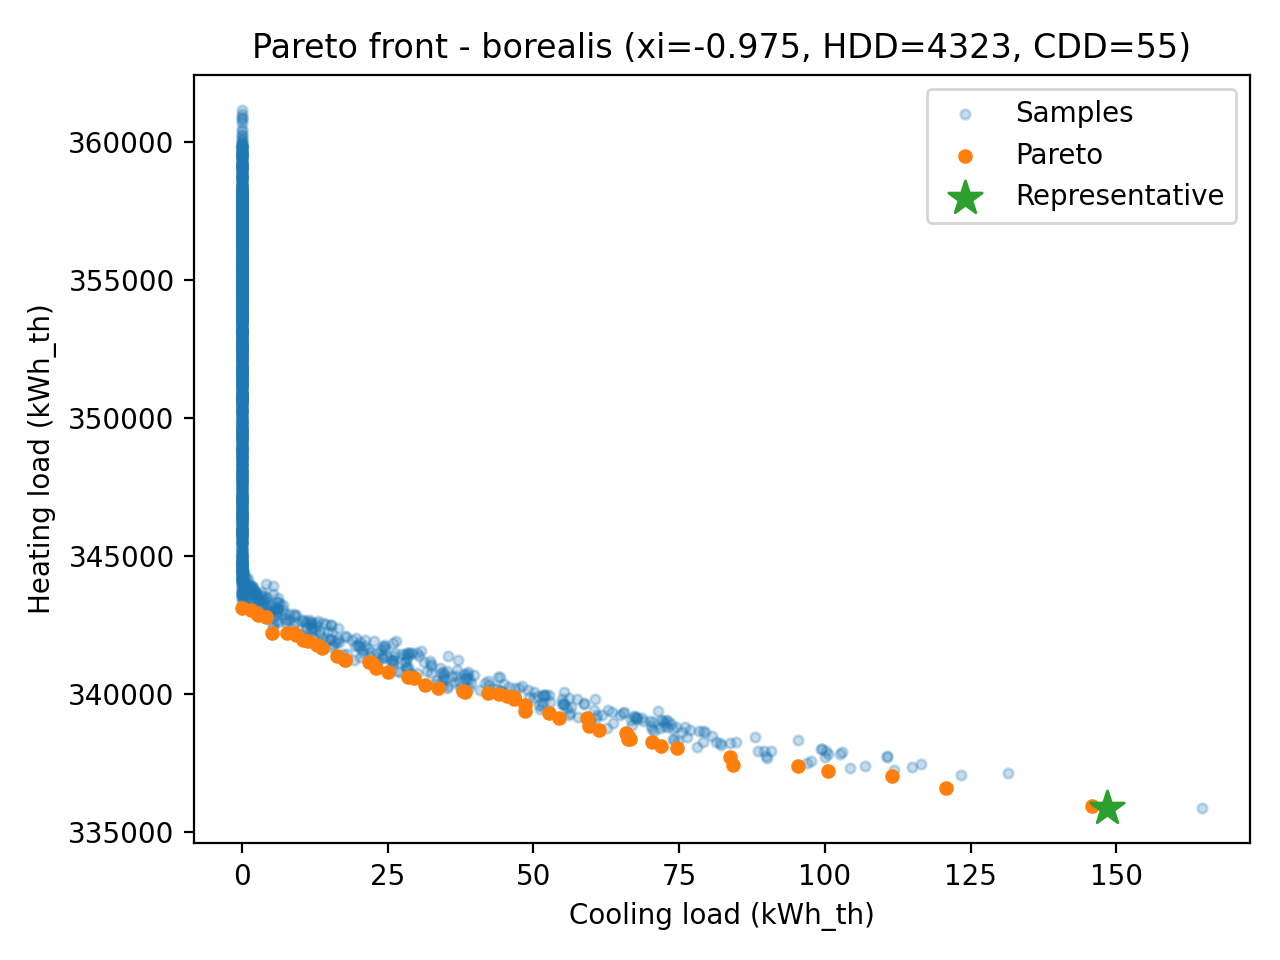

Data behind this chart, as committed beside it:
x, E_heat_kWh, E_cool_kWh, dN_m, dS_m, etaE_rad, etaW_rad
(0.19145176831252597, 0.0961307681345315…, 338340, 66.54, 0.1915, 0.09613, 0.7656, 1.31
(0.022086809253016537, 0.048691369027414…, 337023, 111.5, 0.02209, 0.04869, 1.083, 0.9012
(0.41939099438297234, 0.3927639364394971…, 340928, 22.95, 0.4194, 0.3928, 0.6808, 1.288
(0.3435902206079203, 0.15516447499917319…, 338675, 61.23, 0.3436, 0.1552, 1.276, 1.404
(0.35401770636154595, 0.3718141633226334…, 340024, 42.12, 0.354, 0.3718, 1.11, 1.038
(0.5303183488176951, 0.04237420043047191…, 341922, 11.36, 0.5303, 0.04237, 1.229, 0.705
(0.3102089031676549, 0.2691938332237537,…, 339569, 48.46, 0.3102, 0.2692, 1.274, 0.8862
(0.06483623964099128, 0.2798127159729817…, 337684, 83.75, 0.06484, 0.2798, 0.711, 1.178
(0.19967657086553448, 0.1761560449504491…, 338256, 70.35, 0.1997, 0.1762, 1.506, 0.8088
(0.43161579891342794, 0.2783563623802183…, 340098, 37.97, 0.4316, 0.2784, 1.301, 1.136
(0.607213779377155, 1.13020583462564, 1.…, 341157, 21.8, 0.6072, 1.13, 1.481, 1.508
(0.28514759269320367, 0.0712695193715595…, 338576, 65.93, 0.2851, 0.07127, 1.324, 1.113
(0.5946126816386936, 0.20212291539901872…, 343109, 0.0, 0.5946, 0.2021, 0.1033, 1.391
(0.15497375104319677, 0.2908036253679411…, 338834, 59.6, 0.155, 0.2908, 0.4358, 1.251
(0.46563897732327264, 0.4811679722032083…, 341350, 16.26, 0.4656, 0.4812, 0.5626, 1.439
(0.445316969760174, 1.7740878292551292, …, 339810, 46.68, 0.4453, 1.774, 1.558, 1.502
(0.4977206036296009, 0.03719164174738787…, 343039, 1.479, 0.4977, 0.03719, 0.3079, 0.8433
(0.02194336887904691, 0.8861723841295519…, 337367, 95.37, 0.02194, 0.8862, 0.4107, 1.569
(0.5555380348607027, 0.6791926212340023,…, 342846, 2.743, 0.5555, 0.6792, 0.3849, 1.334
(0.10752825425448953, 1.065844618658331,…, 339907, 45.48, 0.1075, 1.066, 0.493, 0.715
(0.14212206001644556, 0.3015660042501252…, 336569, 120.8, 0.1421, 0.3016, 1.455, 1.438
(0.3780790252398796, 0.3570724499465058,…, 339120, 54.4, 0.3781, 0.3571, 1.298, 1.401
(0.3807299265555394, 0.08487691691434374…, 341225, 17.68, 0.3807, 0.08488, 0.7292, 0.8377
(0.4886145016636647, 0.32492436356698207…, 342200, 7.641, 0.4886, 0.3249, 0.6789, 0.9947
(0.33207622208884835, 0.1728031511369243…, 340611, 28.51, 0.3321, 0.1728, 0.2789, 1.288
(0.49593397010187346, 0.1799725037560448…, 342772, 4.071, 0.4959, 0.18, 0.7973, 0.5908
(0.3011869369494279, 0.03356025926063066…, 341643, 13.76, 0.3012, 0.03356, 0.3762, 0.4981
(0.3952644986762024, 0.30228456336411913…, 341137, 22, 0.3953, 0.3023, 0.8149, 0.9473
(0.4586313663790079, 0.19905841131174318…, 342933, 2.573, 0.4586, 0.1991, 0.5516, 0.5658
(0.38808841037482333, 0.292634120318948,…, 342196, 8.936, 0.3881, 0.2926, 0.7199, 0.4252
(0.2882856989156438, 1.0615759179700017,…, 339285, 52.61, 0.2883, 1.062, 0.7967, 1.569
(0.15842130420033107, 0.2107001126601096…, 338368, 66.27, 0.1584, 0.2107, 0.5774, 1.358
(0.0015562324971165609, 0.17073960638535…, 335925, 145.9, 0.001556, 0.1707, 0.9666, 1.503
(0.657567649435897, 0.013090864544146097…, 342204, 5.095, 0.6576, 0.01309, 0.8412, 1.456
(0.5158810558110686, 0.41701523553679587…, 342105, 9.293, 0.5159, 0.417, 0.8064, 1.069
(0.1658112285036829, 0.8997747174836866,…, 339096, 59.12, 0.1658, 0.8998, 0.4841, 1.305
(0.36590689262886866, 0.1119308772087828…, 340071, 38.31, 0.3659, 0.1119, 1.205, 0.8904
(0.1325253088324838, 0.23795069754434472…, 337205, 100.5, 0.1325, 0.238, 1.057, 1.399
(0.11562599797030715, 0.8756832045757494…, 339974, 44.11, 0.1156, 0.8757, 0.6072, 0.5577
(0.07959731161822303, 0.3053579662470523…, 335844, 148.4, 0.0796, 0.3054, 1.449, 1.527
(0.5654229090369042, 0.4051524140393241,…, 340783, 25.07, 0.5654, 0.4052, 1.317, 1.443
(0.17947301195189758, 0.0850313117141954…, 338447, 66.15, 0.1795, 0.08503, 0.7817, 1.185
(0.2692597057535858, 0.25907902350478995…, 337426, 84.22, 0.2693, 0.2591, 1.497, 1.559
(0.5290667292534039, 0.6757434125385209,…, 341104, 22.21, 0.5291, 0.6757, 0.9818, 1.535
(0.4201662140684719, 0.39007498505370897…, 341226, 17.61, 0.4202, 0.3901, 0.1989, 1.547
(0.29336399233632926, 0.0906298447262113…, 338085, 71.87, 0.2934, 0.09063, 1.272, 1.445
(0.556125818407457, 0.15541534691962033,…, 341747, 12.82, 0.5561, 0.1554, 1.015, 1.121
(0.2700041731352696, 0.746071142363595, …, 339858, 46.59, 0.27, 0.7461, 1.47, 0.5134
(0.360331890304153, 0.1752431386638561, …, 340551, 29.45, 0.3603, 0.1752, 0.7909, 1.033
(0.509142315295682, 0.2549242593772153, …, 340194, 33.57, 0.5091, 0.2549, 1.563, 1.222
(0.19484033762983088, 0.4004875052755537…, 338035, 74.64, 0.1948, 0.4005, 0.8779, 1.509
(0.6083713578274765, 0.9147340358547484,…, 341958, 10.41, 0.6084, 0.9147, 0.974, 1.541
(0.22505192205462698, 0.2710766301042538…, 339355, 48.49, 0.2251, 0.2711, 0.4538, 1.297
(0.5244221586990152, 0.2290854104178277,…, 340318, 31.42, 0.5244, 0.2291, 1.524, 1.246
